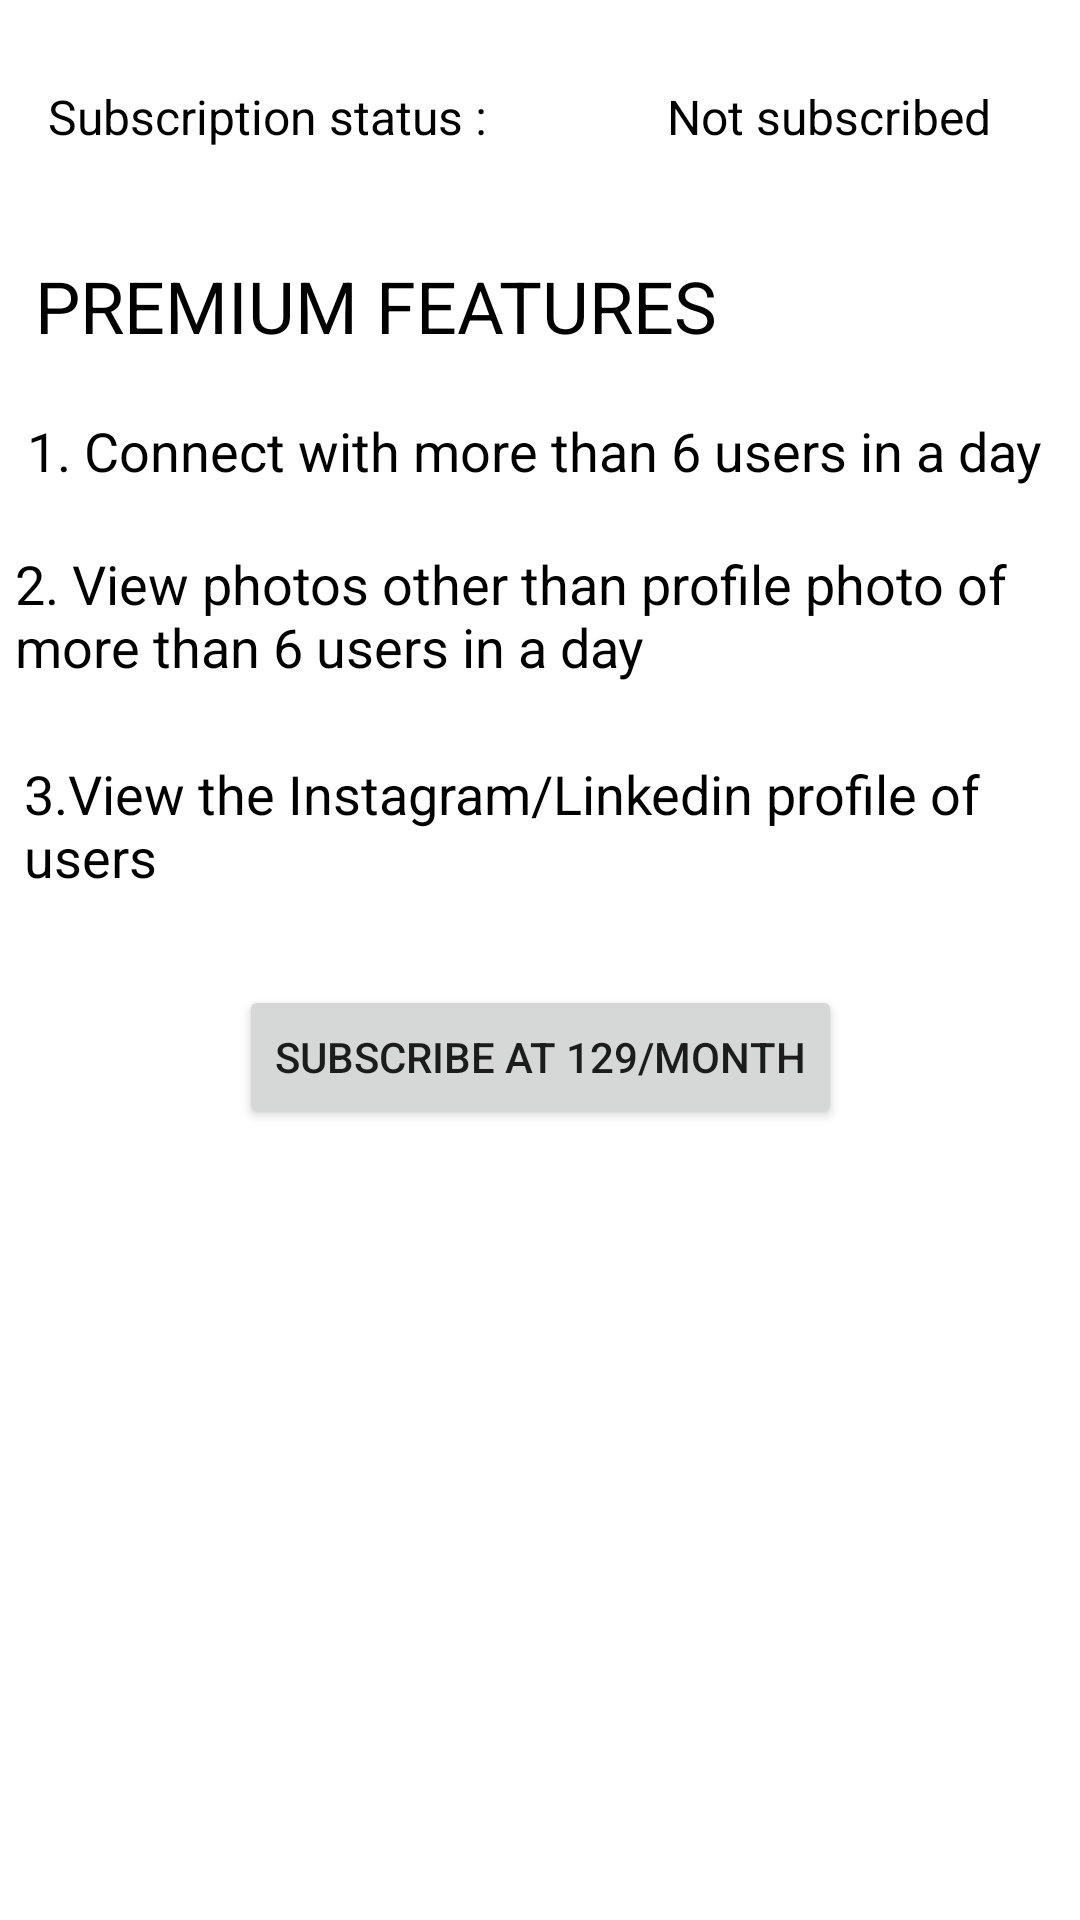

Produce the Android XML layout that renders to this screen, including the resource entries it uses.
<!-- AndroidManifest.xml: application theme AppTheme -->
<!-- res/layout/activity_membership.xml -->
<?xml version="1.0" encoding="utf-8"?>
<androidx.constraintlayout.widget.ConstraintLayout xmlns:android="http://schemas.android.com/apk/res/android"
    xmlns:app="http://schemas.android.com/apk/res-auto"
    xmlns:tools="http://schemas.android.com/tools"
    android:layout_width="match_parent"
    android:layout_height="match_parent"
    tools:context=".MoreUi.MembershipActivity">

    <TextView
        android:id="@+id/textView11"
        android:layout_width="wrap_content"
        android:layout_height="wrap_content"
        android:layout_marginStart="16dp"
        android:layout_marginTop="28dp"
        android:text="Subscription status :"
        android:textColor="#000000"
        android:textSize="16sp"
        app:layout_constraintStart_toStartOf="parent"
        app:layout_constraintTop_toTopOf="parent" />

    <TextView
        android:id="@+id/textView13"
        android:layout_width="wrap_content"
        android:layout_height="wrap_content"
        android:layout_marginStart="60dp"
        android:layout_marginTop="28dp"
        android:text="Not subscribed"
        android:textColor="#000000"
        android:textSize="16sp"
        app:layout_constraintEnd_toEndOf="parent"
        app:layout_constraintHorizontal_bias="0.0"
        app:layout_constraintStart_toEndOf="@+id/textView11"
        app:layout_constraintTop_toTopOf="parent" />

    <TextView
        android:id="@+id/textView14"
        android:layout_width="wrap_content"
        android:layout_height="wrap_content"
        android:layout_marginTop="36dp"
        android:text="PREMIUM FEATURES"
        android:textColor="#000000"
        android:textSize="24sp"
        app:layout_constraintEnd_toEndOf="parent"
        app:layout_constraintHorizontal_bias="0.087"
        app:layout_constraintStart_toStartOf="parent"
        app:layout_constraintTop_toBottomOf="@+id/textView11" />

    <TextView
        android:id="@+id/textView17"
        android:layout_width="wrap_content"
        android:layout_height="wrap_content"
        android:layout_marginStart="8dp"
        android:layout_marginTop="20dp"
        android:layout_marginEnd="8dp"
        android:text="1. Connect with more than 6 users in a day"
        android:textColor="#000000"
        android:textSize="18sp"
        app:layout_constraintEnd_toEndOf="parent"
        app:layout_constraintHorizontal_bias="0.178"
        app:layout_constraintStart_toStartOf="parent"
        app:layout_constraintTop_toBottomOf="@+id/textView14" />

    <TextView
        android:id="@+id/textView18"
        android:layout_width="359dp"
        android:layout_height="50dp"
        android:layout_marginStart="8dp"
        android:layout_marginTop="20dp"
        android:layout_marginEnd="8dp"
        android:text="2. View photos other than profile photo of more than 6 users in a day"
        android:textColor="#000000"
        android:textSize="18sp"
        app:layout_constraintEnd_toEndOf="parent"
        app:layout_constraintHorizontal_bias="0.222"
        app:layout_constraintStart_toStartOf="parent"
        app:layout_constraintTop_toBottomOf="@+id/textView17" />

    <TextView
        android:id="@+id/textView19"
        android:layout_width="345dp"
        android:layout_height="48dp"
        android:layout_marginStart="8dp"
        android:layout_marginTop="20dp"
        android:layout_marginEnd="8dp"
        android:text="3.View the Instagram/Linkedin profile of users"
        android:textColor="#000000"
        android:textSize="18sp"
        app:layout_constraintEnd_toEndOf="parent"
        app:layout_constraintHorizontal_bias="0.208"
        app:layout_constraintStart_toStartOf="parent"
        app:layout_constraintTop_toBottomOf="@+id/textView18" />

    <Button
        android:id="@+id/subscription"
        android:layout_width="wrap_content"
        android:layout_height="wrap_content"
        android:layout_marginTop="28dp"
        android:text="Subscribe at 129/Month"
        app:layout_constraintEnd_toEndOf="parent"
        app:layout_constraintStart_toStartOf="parent"
        app:layout_constraintTop_toBottomOf="@+id/textView19" />

</androidx.constraintlayout.widget.ConstraintLayout>
<!-- resources referenced by this layout -->
<resources>
  <style name="AppTheme" parent="Theme.MaterialComponents.Light.NoActionBar">
          
          <item name="colorPrimary">#00AF9E</item>
          <item name="colorPrimaryDark">#009688</item>
          <item name="colorAccent">@color/colorAccent</item>
      </style>
  <color name="colorAccent">#03DAC5</color>
</resources>
